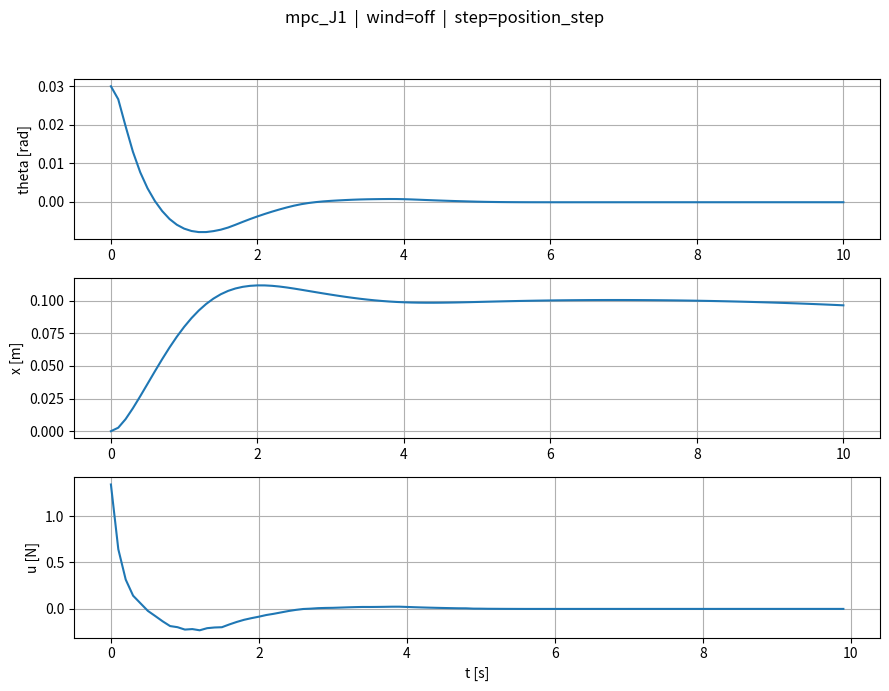

The matplotlib source for this figure:
from __future__ import annotations
import os
import numpy as np
from scipy.optimize import minimize
import matplotlib.pyplot as plt
from matplotlib.animation import FuncAnimation
from typing import Callable, Optional

PLANT = {"M": 2.4, "m": 0.23, "l": 0.36, "g": 9.81}
SIM = {"T": 10.0, "dt": 0.1, "x0": np.array([0.03, 0.0, 0.0, 0.0]),
       "x_ref": np.array([0.0, 0.0, 0.10, 0.0]), "u_sat": 100.0}

class Wind:
    def __init__(self, t_end: float, seed=23341, Ts=0.01, power=1e-3, smooth=5):
        rng = np.random.default_rng(seed)
        self.tgrid = np.arange(0.0, t_end + Ts, Ts)
        sigma = np.sqrt(power / Ts)
        w = rng.normal(0.0, sigma, size=self.tgrid.shape)
        if smooth and smooth > 1:
            kernel = np.ones(smooth) / smooth
            self.Fw = np.convolve(w, kernel, mode='same')
        else:
            self.Fw = w
    def __call__(self, t: float) -> float:
        return float(np.interp(t, self.tgrid, self.Fw))

def f_nonlinear(x: np.ndarray, u: float, pars: dict, Fw: float = 0.0) -> np.ndarray:
    th, thd, pos, posd = x
    M, m, l, g = pars["M"], pars["m"], pars["l"], pars["g"]
    s, c = np.sin(th), np.cos(th)
    denom_x  = (M + m) - m * c * c
    denom_th = (m * l * c * c) - (M + m) * l
    thdd = (u * c - (M + m) * g * s + m * l * (c * s) * (thd ** 2) - (M / m) * Fw * c) / denom_th
    xdd  = (u + m * l * s * (thd ** 2) - m * g * c * s + Fw * (s * s)) / denom_x
    return np.array([thd, thdd, posd, xdd], dtype=float)

def rk4_step(f, x, u, pars, dt):
    k1=f(x,u,pars); k2=f(x+0.5*dt*k1,u,pars); k3=f(x+0.5*dt*k2,u,pars); k4=f(x+dt*k3,u,pars)
    return x + (dt/6.0)*(k1+2*k2+2*k3+k4)

def rk4_step_wind(f, x, u, pars, dt, t, Fw_fn: Optional[Callable[[float], float]] = None):
    F1=Fw_fn(t) if Fw_fn else 0.0; k1=f(x,u,pars,F1)
    F2=Fw_fn(t+0.5*dt) if Fw_fn else 0.0; k2=f(x+0.5*dt*k1,u,pars,F2)
    F3=Fw_fn(t+0.5*dt) if Fw_fn else 0.0; k3=f(x+0.5*dt*k2,u,pars,F3)
    F4=Fw_fn(t+dt) if Fw_fn else 0.0; k4=f(x+dt*k3,u,pars,F4)
    return x + (dt/6.0)*(k1+2*k2+2*k3+k4)

class MPCControllerJ1:
    def __init__(self, pars, dt, N, Nu, umin, umax, q_theta, q_thdot, q_x, q_xdot, r):
        self.pars, self.dt, self.N, self.Nu = pars, dt, N, Nu
        self.umin, self.umax = umin, umax
        self.q_theta = float(q_theta)
        self.q_thdot = float(q_thdot)
        self.q_x     = float(q_x)
        self.q_xdot  = float(q_xdot)
        self.r       = float(r)

    def _rollout(self, x0, u_seq):
        x = np.array(x0, float); traj = []
        for ui in u_seq:
            x = rk4_step(f_nonlinear, x, float(ui), self.pars, self.dt)  # predykcja z Fw=0
            traj.append(x.copy())
        return np.asarray(traj)

    def _cost(self, du, x0, x_ref, u_prev):
        du = np.asarray(du, float)

        # z du robimy u-sekwencję (piecewise-constant po Nu)
        u_seq = np.zeros(self.N)
        if self.Nu > 0:
            u_cum = u_prev + np.cumsum(du)
            upto = min(self.Nu, self.N)
            u_seq[:upto] = u_cum[:upto]
            if self.N > self.Nu:
                u_seq[self.Nu:] = u_cum[upto - 1]
        else:
            u_seq[:] = u_prev

        preds = self._rollout(x0, u_seq)

        # błędy względem referencji: e = x_pred - x_ref
        e_theta = preds[:, 0] - float(x_ref[0])
        e_thdot = preds[:, 1] - float(x_ref[1])
        e_x     = preds[:, 2] - float(x_ref[2])
        e_xdot  = preds[:, 3] - float(x_ref[3])

        # koszt śledzenia + regularizacja na Δu
        cost_y = (
            self.q_theta * np.sum(e_theta ** 2) +
            self.q_thdot * np.sum(e_thdot ** 2) +
            self.q_x     * np.sum(e_x ** 2) +
            self.q_xdot  * np.sum(e_xdot ** 2)
        )
        cost_u = self.r * np.sum(du ** 2)

        return float(cost_y + cost_u)

    def compute_control(self, x0, x_ref, u_prev):
        du_min, du_max = self.umin - u_prev, self.umax - u_prev
        bounds = [(du_min, du_max)] * self.Nu
        du0 = np.zeros(self.Nu)

        # UWAGA: teraz args pasują do _cost(du, x0, x_ref, u_prev)
        res = minimize(
            self._cost, du0, args=(x0, x_ref, u_prev),
            method='SLSQP', bounds=bounds,
            options={'maxiter': 500, 'ftol': 1e-4, 'disp': False}
        )

        du_opt = res.x if res.success else du0

        # z du_opt budujemy pełną sekwencję u
        u_seq = np.zeros(self.N)
        u_cum = u_prev + np.cumsum(du_opt)
        upto = min(self.Nu, self.N)
        u_seq[:upto] = u_cum[:upto]
        if self.N > self.Nu:
            u_seq[self.Nu:] = u_cum[upto - 1]
        np.clip(u_seq, self.umin, self.umax, out=u_seq)
        return u_seq

def animate_cartpole(t, X, params=None, speed=1.0):
    th=X[:,0]; x=X[:,2]; p=params or {}; l=p.get("l",0.36)
    cart_w,cart_h=0.35,0.18; wheel_r=0.05; pole_len=l*1.5; pad=0.8
    fig,ax=plt.subplots(figsize=(9,3.6)); ax.grid(True,alpha=0.3); ax.set_title("Cart–Pole")
    xmin,xmax=float(np.min(x)-pad), float(np.max(x)+pad)
    ax.set_xlim(xmin,xmax); ax.set_ylim(-(wheel_r+0.25), pole_len+0.45)
    ax.plot([xmin,xmax],[0,0],color='k',lw=1,alpha=0.6)
    cart=plt.Rectangle((x[0]-cart_w/2,wheel_r),cart_w,cart_h,ec='k',fc='#e6f3ff',lw=1.5)
    wheel1=plt.Circle((x[0]-cart_w/3,wheel_r),wheel_r,ec='k',fc='#333333')
    wheel2=plt.Circle((x[0]+cart_w/3,wheel_r),wheel_r,ec='k',fc='#333333')
    ax.add_patch(cart); ax.add_patch(wheel1); ax.add_patch(wheel2)
    pole_line,=ax.plot([],[],lw=3,solid_capstyle='round',alpha=0.9)
    trail_line,=ax.plot([],[],lw=1,alpha=0.4)
    def pole_end(i):
        cx=x[i]; cy=wheel_r+cart_h; px=cx+pole_len*np.sin(th[i]); py=cy+pole_len*np.cos(th[i]); return cx,cy,px,py
    def update(i):
        cx,cy,px,py=pole_end(i); cart.set_x(cx-cart_w/2); wheel1.center=(cx-cart_w/3,wheel_r); wheel2.center=(cx+cart_w/3,wheel_r)
        pole_line.set_data([cx,px],[cy,py]); j0=max(0,i-150); trail_line.set_data(x[j0:i+1],(wheel_r+0.01)*np.ones(i+1-j0))
        ax.set_xlim(cx-0.8,cx+0.8); return cart,wheel1,wheel2,pole_line,trail_line
    interval_ms=max(10,int(1000*(t[1]-t[0]))); ani=FuncAnimation(fig,update,frames=len(t),interval=interval_ms,blit=False)
    setattr(fig,"_cartpole_ani",ani); plt.show()

def mse(y,yref): return float(np.mean((np.asarray(y)-np.asarray(yref))**2))
def mae(y,yref): return float(np.mean(np.abs(np.asarray(y)-np.asarray(yref))))
def print_summary(m):
    print(f"MSE(theta)={m['mse_theta']:.6f}  MAE(theta)={m['mae_theta']:.6f}  "
          f"MSE(x)={m['mse_x']:.6f}  MAE(x)={m['mae_x']:.6f}")

def simulate_mpc(pars, controller: MPCControllerJ1, x0, x_ref, T, dt, u0=0.0,
                 wind: Optional[Callable[[float], float]] = None):
    steps=int(np.round(T/dt)); x=np.asarray(x0,float).copy(); u_prev=float(u0)
    traj=[x.copy()]; forces=[]; t=0.0
    for _ in range(steps):
        u_seq = controller.compute_control(x, x_ref, u_prev)
        u_apply=float(u_seq[0]); forces.append(u_apply)
        x = rk4_step_wind(f_nonlinear, x, u_apply, pars, dt, t, wind)  # plant with wind
        traj.append(x.copy()); u_prev=u_apply; t+=dt
    return np.vstack(traj), np.asarray(forces)

if __name__ == "__main__":
    dt,T = SIM["dt"], SIM["T"]; x0,x_ref,u_sat = SIM["x0"], SIM["x_ref"], SIM["u_sat"]; plant=PLANT
    # ---- Wind toggle ----
    wind = None                # disable wind
    # wind = Wind(T, seed=23341, Ts=0.01, power=1e-3, smooth=5)  # enable wind
    # ---------------------
    ctrl = MPCControllerJ1(plant, dt, N=10, Nu=8, umin=-u_sat, umax=u_sat,
                           q_theta=60.0, q_thdot=3.0, q_x=15.0, q_xdot=1.0, r=1e-3)
    X,U = simulate_mpc(plant, ctrl, x0, x_ref, T, dt, wind=wind)
    t = np.arange(0, T + dt, dt); 
    if len(X)!=len(t): t=np.linspace(0, T, len(X))
    controller_name="mpc_J1"; disturbance = wind is not None; step_type="position_step"
    fig=plt.figure(figsize=(9,7))
    fig.suptitle(f"{controller_name}  |  wind={'on' if disturbance else 'off'}  |  step={step_type}", fontsize=12, y=0.98)
    ax1=fig.add_subplot(3,1,1); ax1.plot(t, X[:,0]); ax1.grid(True); ax1.set_ylabel('theta [rad]')
    ax2=fig.add_subplot(3,1,2); ax2.plot(t, X[:,2]); ax2.grid(True); ax2.set_ylabel('x [m]')
    tf=t[:-1] if len(U)==(len(t)-1) else np.linspace(0.0, T, len(U))
    ax3=fig.add_subplot(3,1,3); ax3.plot(tf, U); ax3.grid(True); ax3.set_ylabel('u [N]'); ax3.set_xlabel('t [s]')
    plt.tight_layout(rect=[0,0,1,0.95]); plt.show()
    th_ref_tr=np.zeros_like(t); x_ref_tr=np.ones_like(t)*x_ref[2]
    metrics={"mse_theta": mse(X[:,0], th_ref_tr), "mae_theta": mae(X[:,0], th_ref_tr),
             "mse_x": mse(X[:,2], x_ref_tr), "mae_x": mae(X[:,2], x_ref_tr)}
    print_summary(metrics)
    if os.environ.get("ANIMATE","0")=="1": animate_cartpole(t, X, params=plant)
